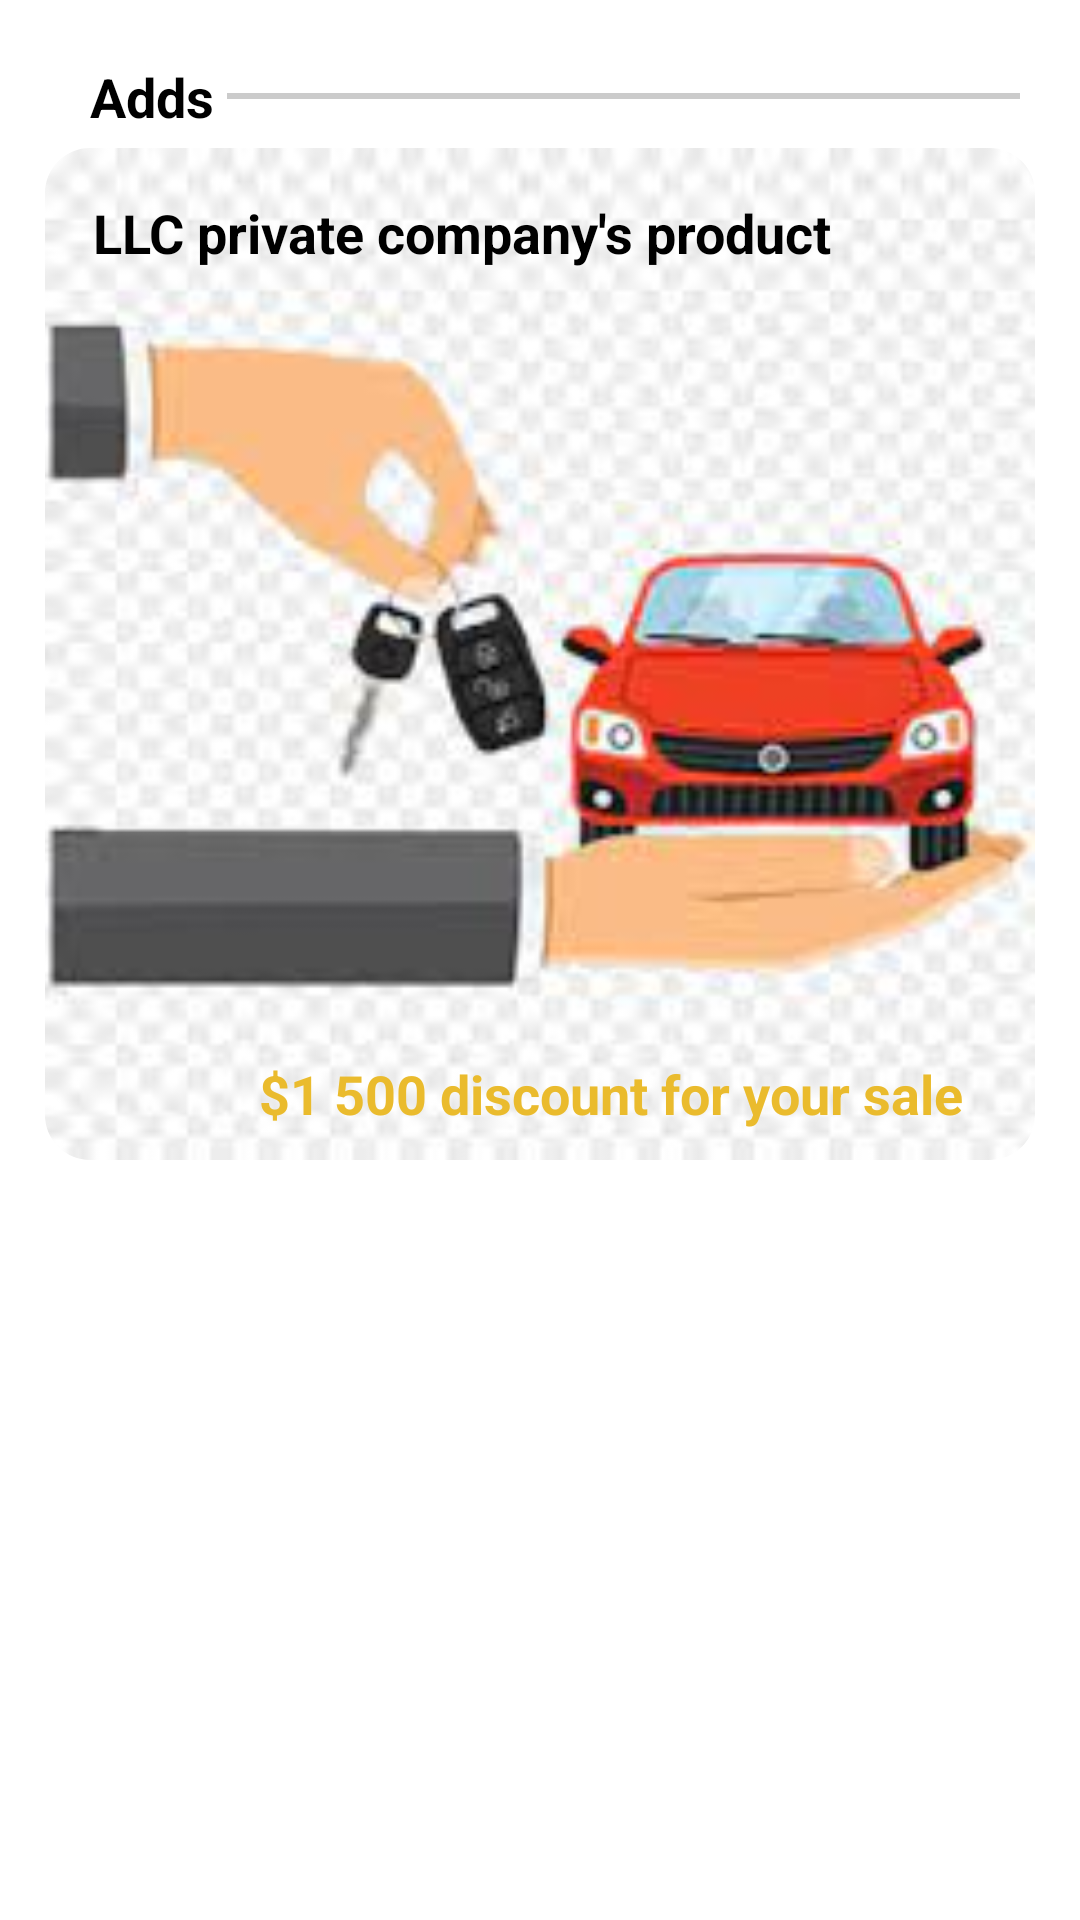

The Android layout XML behind this screen, and the referenced resources:
<!-- AndroidManifest.xml: application theme Theme.AppCompat.Light.NoActionBar -->
<!-- res/layout/adds_view.xml -->
<?xml version="1.0" encoding="utf-8"?>
<LinearLayout xmlns:android="http://schemas.android.com/apk/res/android"
    xmlns:app="http://schemas.android.com/apk/res-auto"
    android:layout_width="match_parent"
    android:layout_height="wrap_content"
    android:background="#ffffff"
    android:orientation="vertical">

    <LinearLayout
        android:layout_width="match_parent"
        android:layout_height="wrap_content"
        android:orientation="vertical"
        android:padding="15sp">

        <LinearLayout
            android:layout_width="match_parent"
            android:layout_height="wrap_content"
            android:padding="5dp">

            <TextView
                android:layout_width="wrap_content"
                android:layout_height="wrap_content"
                android:layout_marginLeft="10dp"
                android:text="Adds "
                android:textColor="#000000"
                android:textSize="18sp"
                android:textStyle="bold" />

            <LinearLayout
                android:layout_width="match_parent"
                android:layout_height="match_parent"
                android:gravity="center_vertical">

                <LinearLayout
                    android:layout_width="match_parent"
                    android:layout_height="2dp"
                    android:background="#cbcbcb" />
            </LinearLayout>
        </LinearLayout>

        <FrameLayout
            android:layout_width="match_parent"
            android:layout_height="match_parent">

            <com.google.android.material.imageview.ShapeableImageView
                android:id="@+id/car_id"
                android:layout_width="match_parent"
                android:layout_height="wrap_content"
                android:adjustViewBounds="true"
                android:scaleType="centerCrop"
                android:src="@drawable/c"
                app:shapeAppearanceOverlay="@style/rounded_corner" />


            <LinearLayout
                android:layout_width="match_parent"
                android:layout_height="match_parent"
                android:layout_marginRight="14sp"
                android:gravity="end|bottom"
                android:padding="10dp">

                <TextView
                    android:layout_width="wrap_content"
                    android:layout_height="wrap_content"
                    android:text="$1 500 discount for your sale"
                    android:textColor="#EABB2D"
                    android:textSize="18sp"
                    android:textStyle="bold" />

            </LinearLayout>

            <LinearLayout
                android:layout_width="match_parent"
                android:layout_height="match_parent"
                android:padding="16sp">

                <TextView
                    android:layout_width="wrap_content"
                    android:layout_height="wrap_content"
                    android:text="LLC private company's product"
                    android:textColor="#000000"
                    android:textSize="18sp"
                    android:textStyle="bold" />

            </LinearLayout>

        </FrameLayout>

    </LinearLayout>
</LinearLayout>
<!-- resources referenced by this layout -->
<resources>
  <!-- drawable c: png bitmap (drawable, 7272 bytes) -->
  <style name="rounded_corner">
          <item name="cornerSize">15sp</item>
          <item name="cornerFamily">rounded</item>
          <item name="color">#33A9DF</item>
      </style>
</resources>
